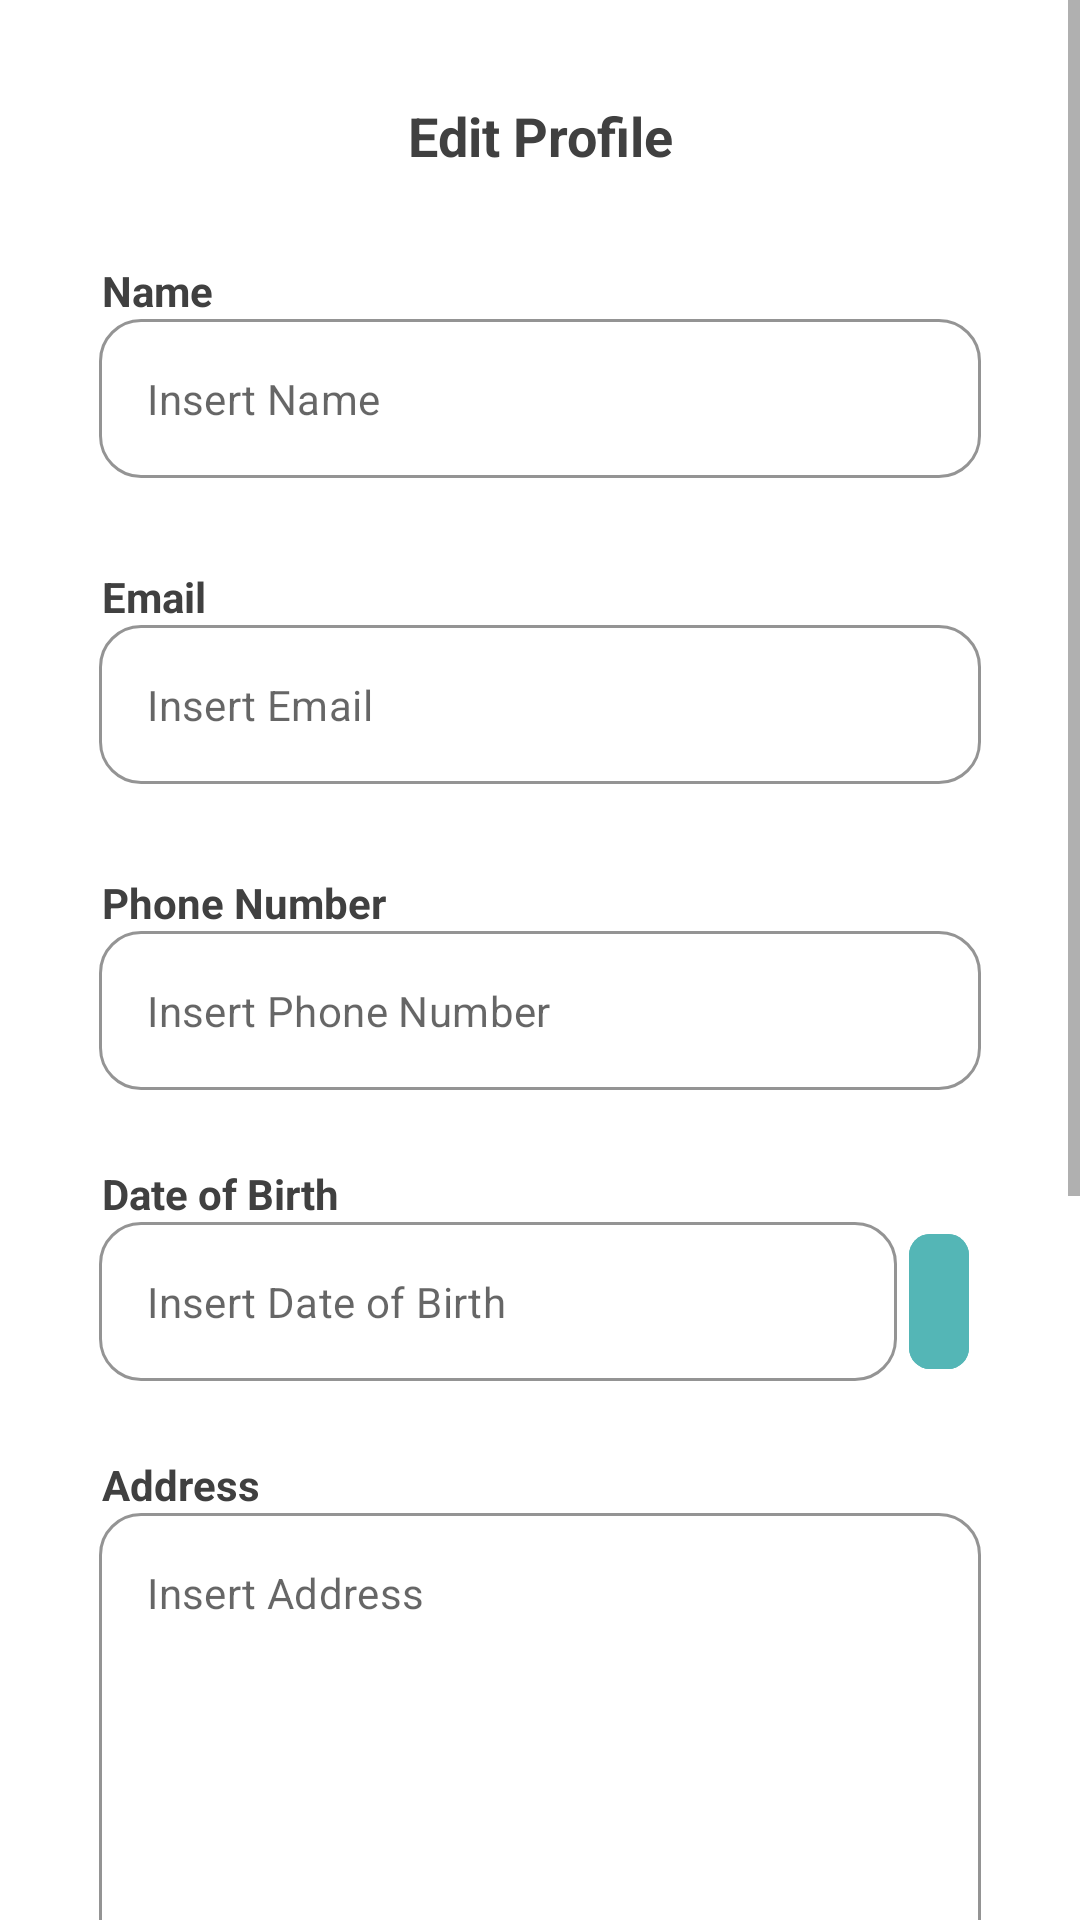

Reconstruct the res/layout file that produces this screen, plus the resources it refers to.
<!-- AndroidManifest.xml: application theme Theme.TrashUp -->
<!-- res/layout/activity_edit_profile.xml -->
<?xml version="1.0" encoding="utf-8"?>
<ScrollView xmlns:android="http://schemas.android.com/apk/res/android"
    xmlns:app="http://schemas.android.com/apk/res-auto"
    xmlns:tools="http://schemas.android.com/tools"
    android:id="@+id/main"
    android:layout_width="match_parent"
    android:layout_height="match_parent"
    tools:context=".ui.driver.profile.edit.EditProfileActivity">

    <androidx.constraintlayout.widget.ConstraintLayout
        android:layout_width="match_parent"
        android:layout_height="wrap_content"
        android:paddingBottom="70dp">

        <TextView
            android:id="@+id/edit_profile_user_tv"
            android:layout_width="wrap_content"
            android:layout_height="wrap_content"
            android:layout_marginTop="33dp"
            android:text="@string/edit_profile"
            android:textSize="18sp"
            android:textStyle="bold"
            android:textColor="@color/dark_title"
            app:layout_constraintEnd_toEndOf="parent"
            app:layout_constraintStart_toStartOf="parent"
            app:layout_constraintTop_toTopOf="parent" />



        <TextView
            android:id="@+id/name_label"
            style="@style/tv_label"
            android:text="@string/name"
            app:layout_constraintStart_toStartOf="parent"
            android:layout_marginTop="30dp"
            app:layout_constraintTop_toBottomOf="@+id/edit_profile_user_tv" />

        <com.google.android.material.textfield.TextInputLayout
            android:id="@+id/nameEditTextLayout"
            style="@style/edit_layout"
            app:layout_constraintEnd_toEndOf="parent"
            app:layout_constraintStart_toStartOf="parent"
            app:layout_constraintTop_toBottomOf="@+id/name_label">

            <com.google.android.material.textfield.TextInputEditText
                android:id="@+id/ed_change_name_user"
                android:layout_width="match_parent"
                android:layout_height="wrap_content"
                android:ems="10"
                android:textSize="14dp"
                android:hint="@string/insert_name"
                android:inputType="phone"
                tools:ignore="SpeakableTextPresentCheck" />
        </com.google.android.material.textfield.TextInputLayout>

        <TextView
            android:id="@+id/email_label"
            style="@style/tv_label"
            android:text="@string/email"
            app:layout_constraintStart_toStartOf="parent"
            android:layout_marginTop="30dp"
            app:layout_constraintTop_toBottomOf="@+id/nameEditTextLayout" />

        <com.google.android.material.textfield.TextInputLayout
            android:id="@+id/emailEditTextLayout"
            style="@style/edit_layout"
            app:layout_constraintEnd_toEndOf="parent"
            app:layout_constraintStart_toStartOf="parent"
            app:layout_constraintTop_toBottomOf="@+id/email_label">

            <com.google.android.material.textfield.TextInputEditText
                android:id="@+id/ed_change_email_user"
                android:layout_width="match_parent"
                android:layout_height="wrap_content"
                android:ems="10"
                android:textSize="14sp"
                android:hint="@string/insert_email"
                android:inputType="textEmailAddress"
                tools:ignore="SpeakableTextPresentCheck" />
        </com.google.android.material.textfield.TextInputLayout>

        <TextView
            android:id="@+id/phone_number_label"
            style="@style/tv_label"
            android:text="@string/phone_number"
            app:layout_constraintStart_toStartOf="parent"
            android:layout_marginTop="30dp"
            app:layout_constraintTop_toBottomOf="@+id/emailEditTextLayout" />

        <com.google.android.material.textfield.TextInputLayout
            android:id="@+id/phoneNumberEditTextLayout"
            style="@style/edit_layout"
            app:layout_constraintEnd_toEndOf="parent"
            app:layout_constraintStart_toStartOf="parent"
            app:layout_constraintTop_toBottomOf="@+id/phone_number_label">

            <com.google.android.material.textfield.TextInputEditText
                android:id="@+id/ed_change_phone_number"
                android:layout_width="match_parent"
                android:layout_height="wrap_content"
                android:ems="10"
                android:textSize="14dp"
                android:hint="@string/insert_phone_number"
                android:inputType="phone"
                tools:ignore="SpeakableTextPresentCheck" />
        </com.google.android.material.textfield.TextInputLayout>

        <TextView
            android:id="@+id/date_of_birth_label"
            style="@style/tv_label"
            android:text="@string/date_of_birth"
            android:layout_marginTop="25dp"
            app:layout_constraintStart_toStartOf="parent"
            app:layout_constraintTop_toBottomOf="@+id/phoneNumberEditTextLayout" />

        <com.google.android.material.textfield.TextInputLayout
            android:id="@+id/dateOfBirthEditTextLayout"
            style="@style/edit_layout_calendar"
            app:layout_constraintEnd_toStartOf="@id/btn_calendar"
            app:layout_constraintStart_toStartOf="parent"
            app:layout_constraintTop_toBottomOf="@+id/date_of_birth_label">
            <com.google.android.material.textfield.TextInputEditText
                android:id="@+id/ed_change_date_of_birth"
                android:layout_width="match_parent"
                android:layout_height="wrap_content"
                android:ems="10"
                android:textSize="14sp"
                android:hint="@string/insert_date_of_birth"
                android:inputType="date"
                tools:ignore="SpeakableTextPresentCheck" />
        </com.google.android.material.textfield.TextInputLayout>

        <com.google.android.material.button.MaterialButton
            style="@style/Widget.Material3.Button.IconButton.Filled"
            android:id="@+id/btn_calendar"
            android:layout_width="wrap_content"
            android:layout_height="0dp"
            android:layout_marginEnd="33dp"
            app:icon="@drawable/ic_calendar"
            app:iconSize="33dp"
            android:backgroundTint="@color/light_teal"
            app:cornerRadius="7dp"
            app:layout_constraintEnd_toEndOf="parent"
            app:layout_constraintStart_toEndOf="@id/dateOfBirthEditTextLayout"
            app:layout_constraintBottom_toBottomOf="@id/dateOfBirthEditTextLayout"
            app:layout_constraintTop_toTopOf="@id/dateOfBirthEditTextLayout"/>

        <TextView
            android:id="@+id/address_label"
            style="@style/tv_label"
            android:text="@string/address"
            android:layout_marginTop="25dp"
            app:layout_constraintStart_toStartOf="parent"
            app:layout_constraintTop_toBottomOf="@+id/dateOfBirthEditTextLayout" />

        <com.google.android.material.textfield.TextInputLayout
            android:id="@+id/addressEditTextLayout"
            style="@style/edit_layout"
            app:layout_constraintEnd_toEndOf="parent"
            app:layout_constraintStart_toStartOf="parent"
            app:layout_constraintTop_toBottomOf="@+id/address_label">

            <com.google.android.material.textfield.TextInputEditText
                android:id="@+id/ed_change_address"
                android:layout_width="match_parent"
                android:layout_height="150dp"
                android:gravity="start"
                android:ems="10"
                android:textSize="14sp"
                android:hint="@string/insert_address"
                android:inputType="textMultiLine"
                android:maxLines="4"
                tools:ignore="SpeakableTextPresentCheck" />
        </com.google.android.material.textfield.TextInputLayout>

        <TextView
            android:id="@+id/plate_label"
            style="@style/tv_label"
            android:text="@string/license_plate"
            android:layout_marginTop="25dp"
            app:layout_constraintStart_toStartOf="parent"
            app:layout_constraintTop_toBottomOf="@+id/addressEditTextLayout" />

        <com.google.android.material.textfield.TextInputLayout
            android:id="@+id/plateEditTextLayout"
            style="@style/edit_layout"
            app:layout_constraintEnd_toEndOf="parent"
            app:layout_constraintStart_toStartOf="parent"
            app:layout_constraintTop_toBottomOf="@+id/plate_label">

            <com.google.android.material.textfield.TextInputEditText
                android:id="@+id/ed_change_plate"
                android:layout_width="match_parent"
                android:layout_height="wrap_content"
                android:ems="10"
                android:textSize="14sp"
                android:hint="@string/input_license_plate"
                android:inputType="text"
                tools:ignore="SpeakableTextPresentCheck" />
        </com.google.android.material.textfield.TextInputLayout>

        <TextView
            android:id="@+id/password_label"
            style="@style/tv_label"
            android:text="@string/password"
            android:layout_marginTop="25dp"
            app:layout_constraintStart_toStartOf="parent"
            app:layout_constraintTop_toBottomOf="@+id/plateEditTextLayout" />

        <com.google.android.material.textfield.TextInputLayout
            android:id="@+id/passwordEditTextLayout"
            style="@style/edit_layout"
            app:endIconMode="password_toggle"
            app:layout_constraintEnd_toEndOf="parent"
            app:layout_constraintStart_toStartOf="parent"
            app:layout_constraintTop_toBottomOf="@+id/password_label">

            <com.google.android.material.textfield.TextInputEditText
                android:id="@+id/ed_change_password"
                android:layout_width="match_parent"
                android:layout_height="wrap_content"
                android:ems="10"
                android:textSize="14sp"
                android:hint="@string/enter_password"
                android:inputType="textPassword"
                tools:ignore="SpeakableTextPresentCheck" />
        </com.google.android.material.textfield.TextInputLayout>

        <com.dicoding.trashup.ui.customview.MyButtonTealBg
            android:id="@+id/save_account_driver_btn"
            style="@style/large_btn"
            android:text="@string/save_information"
            android:layout_marginTop="40dp"
            android:layout_marginBottom="50dp"
            app:layout_constraintEnd_toEndOf="parent"
            app:layout_constraintStart_toStartOf="parent"
            app:layout_constraintTop_toBottomOf="@+id/passwordEditTextLayout" />

    </androidx.constraintlayout.widget.ConstraintLayout>

</ScrollView>
<!-- resources referenced by this layout -->
<resources>
  <color name="dark_title">#404040</color>
  <color name="light_teal">#54B6B6</color>
  <string name="address">Address</string>
  <string name="date_of_birth">Date of Birth</string>
  <string name="edit_profile">Edit Profile</string>
  <string name="email">Email</string>
  <string name="enter_password">Enter Password</string>
  <string name="input_license_plate">Input License Plate</string>
  <string name="insert_address">Insert Address</string>
  <string name="insert_date_of_birth">Insert Date of Birth</string>
  <string name="insert_email">Insert Email</string>
  <string name="insert_name">Insert Name</string>
  <string name="insert_phone_number">Insert Phone Number</string>
  <string name="license_plate">License Plate</string>
  <string name="name">Name</string>
  <string name="password">Password</string>
  <string name="phone_number">Phone Number</string>
  <string name="save_information">Save Information</string>
  <style name="edit_layout" parent="Widget.MaterialComponents.TextInputLayout.OutlinedBox">
          <item name="android:layout_width">match_parent</item>
          <item name="android:layout_height">wrap_content</item>
          <item name="android:layout_marginStart">33dp</item>
          <item name="android:layout_marginEnd">33dp</item>
          <item name="hintAnimationEnabled">false</item>
          <item name="boxStrokeColor">@color/light_teal</item>
          <item name="hintEnabled">false</item>
          <item name="boxCornerRadiusBottomStart">14dp</item>
          <item name="boxCornerRadiusBottomEnd">14dp</item>
          <item name="boxCornerRadiusTopStart">14dp</item>
          <item name="boxCornerRadiusTopEnd">14dp</item>
      </style>
  <style name="edit_layout_calendar" parent="Widget.MaterialComponents.TextInputLayout.OutlinedBox">
          <item name="android:layout_width">0dp</item>
          <item name="android:layout_height">wrap_content</item>
          <item name="android:layout_marginStart">33dp</item>
          <item name="hintAnimationEnabled">false</item>
          <item name="boxStrokeColor">@color/light_teal</item>
          <item name="hintEnabled">false</item>
          <item name="boxCornerRadiusBottomStart">14dp</item>
          <item name="boxCornerRadiusBottomEnd">14dp</item>
          <item name="boxCornerRadiusTopStart">14dp</item>
          <item name="boxCornerRadiusTopEnd">14dp</item>
      </style>
  <style name="large_btn">
          <item name="android:layout_width">match_parent</item>
          <item name="android:layout_height">69dp</item>
          <item name="android:layout_marginStart">33dp</item>
          <item name="android:layout_marginEnd">33dp</item>
      </style>
  <style name="tv_label">
          <item name="android:layout_width">wrap_content</item>
          <item name="android:textColor">@color/dark_title</item>
          <item name="android:textStyle">bold</item>
          <item name="android:textSize">14sp</item>
          <item name="android:layout_marginStart">34dp</item>
          <item name="android:layout_height">wrap_content</item>
      </style>
  <style name="Theme.TrashUp" parent="Theme.MaterialComponents.DayNight.DarkActionBar">
          
          <item name="colorPrimary">@color/purple_500</item>
          <item name="colorPrimaryVariant">@color/purple_700</item>
          <item name="colorOnPrimary">@color/white</item>
          
          <item name="colorSecondary">@color/teal_200</item>
          <item name="colorSecondaryVariant">@color/teal_700</item>
          <item name="colorOnSecondary">@color/black</item>
          
          <item name="android:statusBarColor">?attr/colorPrimaryVariant</item>
          
      </style>
  <color name="purple_500">#FF6200EE</color>
  <color name="purple_700">#FF3700B3</color>
  <color name="white">#FFFFFFFF</color>
  <color name="teal_200">#FF03DAC5</color>
  <color name="teal_700">#FF018786</color>
  <color name="black">#FF000000</color>
</resources>
